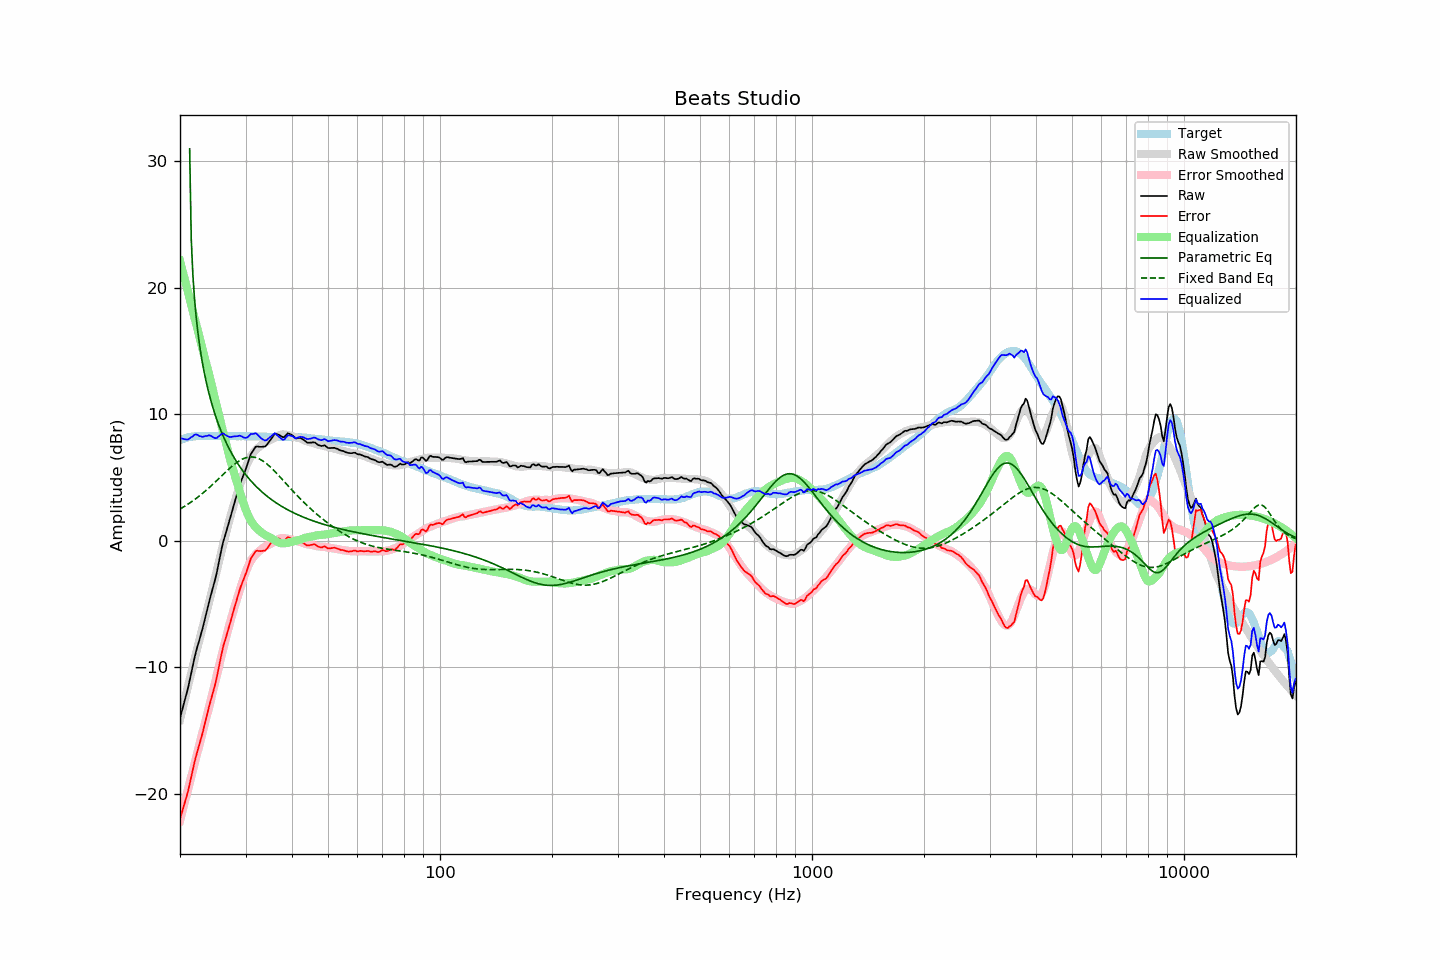

The table this chart was drawn from, first rows:
frequency, raw, error, smoothed, error_smoothed, equalization, parametric_eq, fixed_band_eq, equalized_raw, equalized_smoothed, target
20.00, -14.03, -22.00, -14.15, -22.14, 22.14, , 2.51, 8.11, 7.99, 7.97
20.20, -13.55, -21.57, -13.61, -21.64, 21.64, , 2.59, 8.09, 8.03, 8.02
20.40, -13.08, -21.14, -13.07, -21.14, 21.14, , 2.66, 8.07, 8.07, 8.07
20.61, -12.62, -20.71, -12.54, -20.64, 20.64, , 2.74, 8.02, 8.10, 8.09
20.81, -12.13, -20.27, -12.01, -20.14, 20.14, , 2.82, 8.02, 8.13, 8.15
21.02, -11.64, -19.83, -11.49, -19.65, 19.65, , 2.90, 8.00, 8.16, 8.19
21.23, -11.05, -19.26, -10.96, -19.15, 19.15, 31.00, 2.98, 8.10, 8.18, 8.21
21.44, -10.45, -18.68, -10.44, -18.65, 18.65, 23.87, 3.07, 8.20, 8.21, 8.23
21.66, -9.90, -18.14, -9.92, -18.15, 18.15, 21.04, 3.16, 8.25, 8.23, 8.24
21.87, -9.27, -17.53, -9.41, -17.66, 17.66, 19.18, 3.25, 8.38, 8.25, 8.26
22.09, -8.75, -17.02, -8.90, -17.16, 17.16, 17.77, 3.34, 8.41, 8.26, 8.28
22.31, -8.29, -16.58, -8.39, -16.66, 16.66, 16.61, 3.44, 8.37, 8.28, 8.29
22.54, -7.88, -16.16, -7.87, -16.16, 16.16, 15.64, 3.54, 8.28, 8.28, 8.29
22.76, -7.40, -15.68, -7.37, -15.66, 15.66, 14.79, 3.64, 8.26, 8.29, 8.29
22.99, -6.95, -15.23, -6.88, -15.17, 15.17, 14.04, 3.75, 8.22, 8.29, 8.28
23.22, -6.43, -14.71, -6.39, -14.68, 14.68, 13.36, 3.85, 8.25, 8.29, 8.28
23.45, -5.91, -14.18, -5.91, -14.20, 14.20, 12.74, 3.96, 8.29, 8.29, 8.28
23.69, -5.41, -13.69, -5.41, -13.70, 13.70, 12.18, 4.07, 8.29, 8.29, 8.28
23.92, -4.86, -13.14, -4.91, -13.20, 13.20, 11.66, 4.19, 8.35, 8.29, 8.29
24.16, -4.39, -12.67, -4.40, -12.69, 12.69, 11.18, 4.30, 8.30, 8.29, 8.29
24.40, -3.92, -12.22, -3.88, -12.17, 12.17, 10.73, 4.42, 8.25, 8.29, 8.29
24.65, -3.48, -11.77, -3.36, -11.64, 11.64, 10.31, 4.54, 8.16, 8.29, 8.29
24.89, -3.00, -11.29, -2.83, -11.11, 11.11, 9.91, 4.66, 8.11, 8.29, 8.29
25.14, -2.44, -10.73, -2.29, -10.58, 10.58, 9.54, 4.78, 8.14, 8.29, 8.29
25.39, -1.80, -10.09, -1.77, -10.06, 10.06, 9.19, 4.90, 8.26, 8.29, 8.30
25.65, -1.18, -9.48, -1.24, -9.53, 9.53, 8.85, 5.02, 8.35, 8.29, 8.30
25.91, -0.56, -8.85, -0.73, -9.02, 9.02, 8.54, 5.15, 8.46, 8.29, 8.29
26.16, -0.01, -8.30, -0.22, -8.51, 8.51, 8.24, 5.27, 8.49, 8.29, 8.29
26.43, 0.38, -7.90, 0.29, -8.00, 8.00, 7.95, 5.39, 8.38, 8.29, 8.29
26.69, 0.82, -7.47, 0.79, -7.50, 7.50, 7.68, 5.51, 8.32, 8.28, 8.29
26.96, 1.24, -7.04, 1.28, -7.00, 7.00, 7.42, 5.63, 8.25, 8.28, 8.29
27.23, 1.68, -6.60, 1.76, -6.52, 6.52, 7.18, 5.74, 8.21, 8.28, 8.29
27.50, 2.15, -6.14, 2.21, -6.06, 6.06, 6.94, 5.86, 8.21, 8.28, 8.29
27.77, 2.62, -5.66, 2.65, -5.63, 5.63, 6.71, 5.96, 8.24, 8.28, 8.28
28.05, 3.05, -5.22, 3.07, -5.20, 5.20, 6.50, 6.07, 8.26, 8.28, 8.28
28.33, 3.48, -4.78, 3.48, -4.79, 4.79, 6.29, 6.16, 8.27, 8.27, 8.27
28.62, 3.89, -4.37, 3.89, -4.38, 4.38, 6.09, 6.25, 8.28, 8.27, 8.27
28.90, 4.34, -3.93, 4.30, -3.98, 3.98, 5.90, 6.33, 8.32, 8.27, 8.28
29.19, 4.71, -3.56, 4.70, -3.57, 3.57, 5.72, 6.41, 8.28, 8.27, 8.27
29.48, 5.04, -3.23, 5.10, -3.17, 3.17, 5.54, 6.47, 8.21, 8.27, 8.28
29.78, 5.36, -2.91, 5.48, -2.79, 2.79, 5.37, 6.53, 8.15, 8.27, 8.27
30.08, 5.69, -2.58, 5.82, -2.44, 2.44, 5.21, 6.57, 8.14, 8.27, 8.27
30.38, 6.06, -2.20, 6.14, -2.13, 2.13, 5.05, 6.60, 8.19, 8.26, 8.27
30.68, 6.46, -1.81, 6.41, -1.85, 1.85, 4.90, 6.62, 8.31, 8.26, 8.27
30.99, 6.83, -1.43, 6.65, -1.61, 1.61, 4.75, 6.63, 8.45, 8.26, 8.27
31.30, 7.04, -1.22, 6.85, -1.41, 1.41, 4.61, 6.63, 8.44, 8.26, 8.26
31.61, 7.23, -1.03, 7.02, -1.23, 1.23, 4.47, 6.61, 8.46, 8.26, 8.26
31.93, 7.43, -0.83, 7.17, -1.09, 1.09, 4.34, 6.58, 8.51, 8.25, 8.26
32.24, 7.46, -0.79, 7.29, -0.96, 0.96, 4.22, 6.54, 8.42, 8.25, 8.25
32.57, 7.44, -0.81, 7.40, -0.84, 0.84, 4.09, 6.49, 8.28, 8.24, 8.25
32.89, 7.43, -0.82, 7.51, -0.73, 0.73, 3.98, 6.43, 8.16, 8.24, 8.25
33.22, 7.43, -0.81, 7.60, -0.63, 0.63, 3.86, 6.36, 8.06, 8.24, 8.24
33.55, 7.45, -0.79, 7.69, -0.54, 0.54, 3.75, 6.27, 7.99, 8.23, 8.24
33.89, 7.46, -0.77, 7.77, -0.46, 0.46, 3.64, 6.18, 7.92, 8.23, 8.23
34.23, 7.59, -0.64, 7.83, -0.39, 0.39, 3.54, 6.08, 7.98, 8.22, 8.23
34.57, 7.76, -0.46, 7.89, -0.33, 0.33, 3.44, 5.97, 8.09, 8.22, 8.22
34.92, 7.94, -0.28, 7.95, -0.26, 0.26, 3.34, 5.86, 8.20, 8.21, 8.22
35.27, 8.11, -0.10, 8.01, -0.20, 0.20, 3.25, 5.74, 8.30, 8.21, 8.21
35.62, 8.29, 0.08, 8.08, -0.12, 0.12, 3.16, 5.61, 8.41, 8.21, 8.21
35.97, 8.47, 0.26, 8.17, -0.04, 0.04, 3.07, 5.48, 8.51, 8.21, 8.21
... 635 more rows
